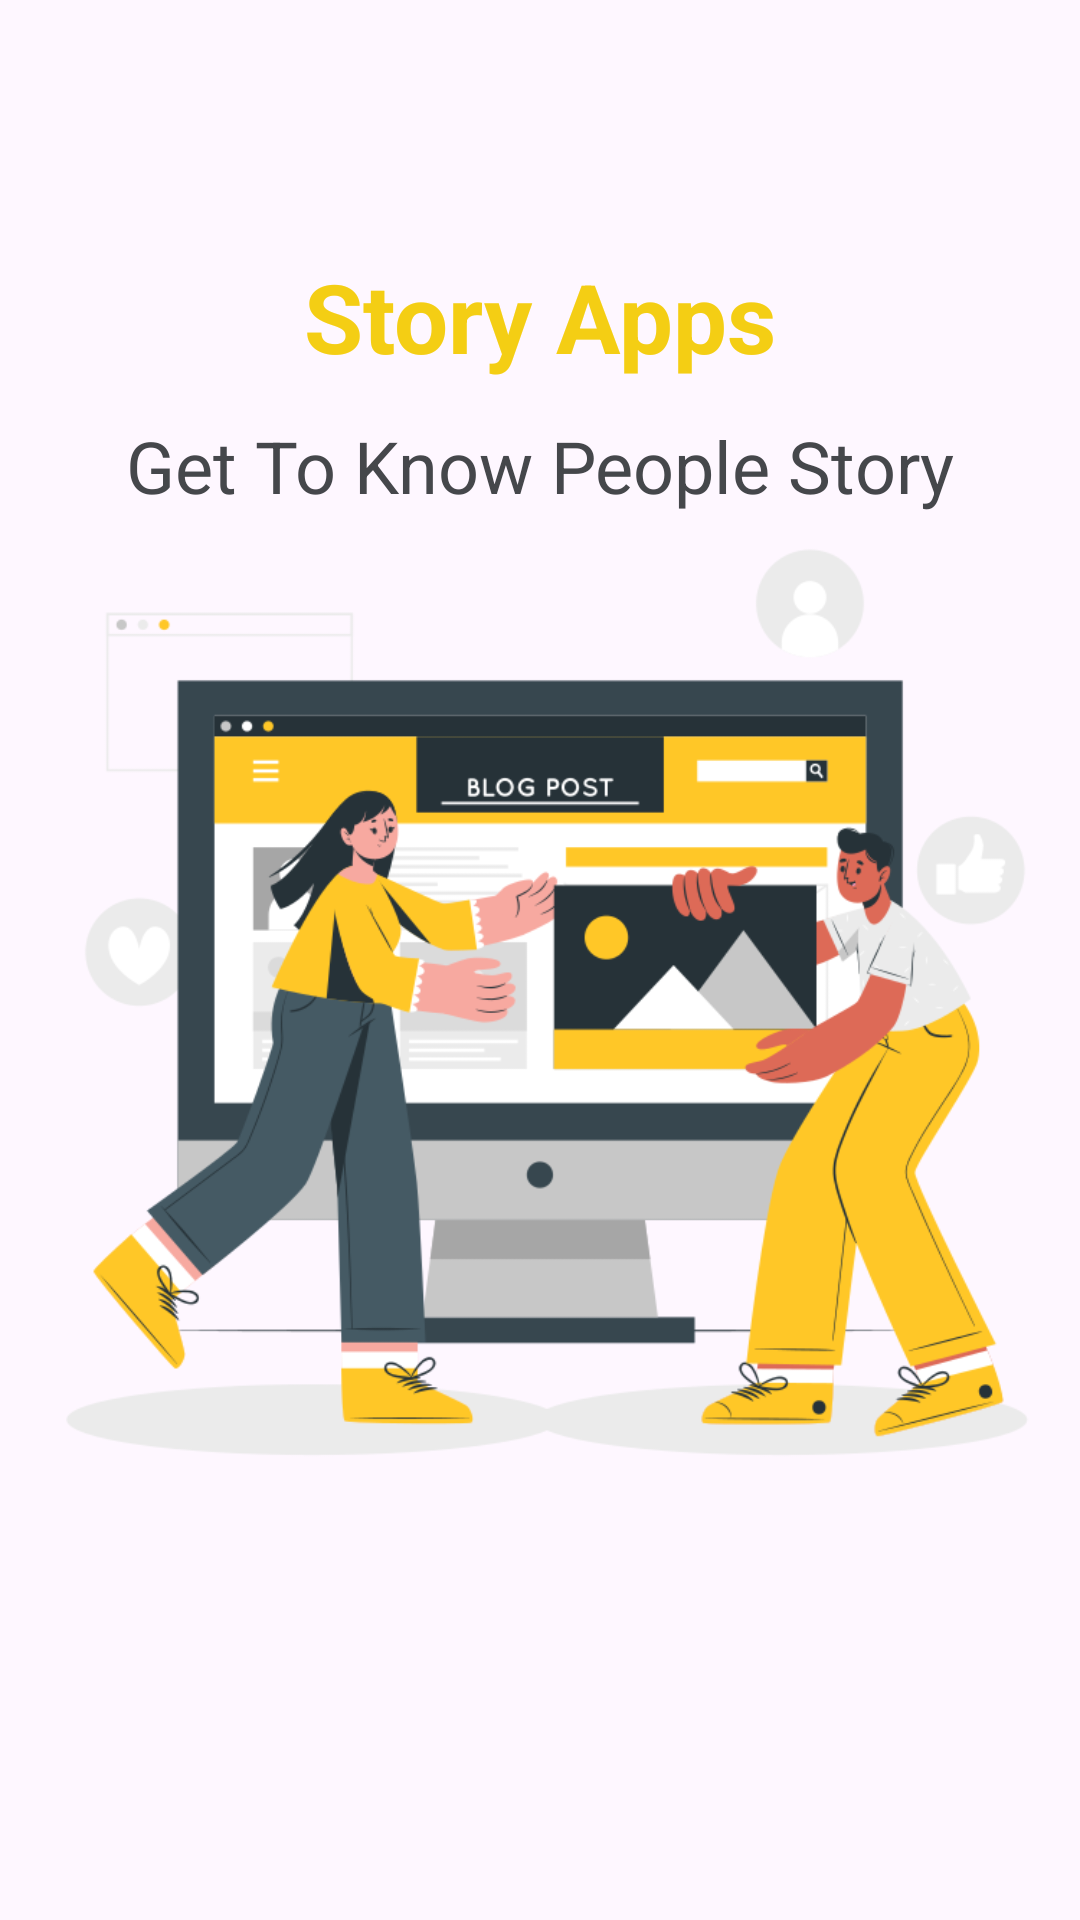

Produce the Android XML layout that renders to this screen, including the resource entries it uses.
<!-- AndroidManifest.xml: application theme Theme.Submission13 -->
<!-- res/layout/activity_welcome.xml -->
<?xml version="1.0" encoding="utf-8"?>
<androidx.constraintlayout.widget.ConstraintLayout xmlns:android="http://schemas.android.com/apk/res/android"
    xmlns:app="http://schemas.android.com/apk/res-auto"
    xmlns:tools="http://schemas.android.com/tools"
    android:layout_width="match_parent"
    android:layout_height="match_parent"
    tools:context=".view.welcome.WelcomeActivity">

    <ImageView
        android:id="@+id/iv_welcome"
        android:layout_width="match_parent"
        android:layout_height="600dp"
        android:src="@drawable/image_welcome"
        app:layout_constraintBottom_toBottomOf="parent"
        app:layout_constraintEnd_toEndOf="parent"
        app:layout_constraintStart_toStartOf="parent" />

    <TextView
        android:id="@+id/tv_namesApp"
        android:layout_width="wrap_content"
        android:layout_height="wrap_content"
        android:text="@string/app_name"
        android:textColor="@color/yellow"
        android:textSize="32sp"
        android:textStyle="bold"
        android:layout_marginTop="84dp"
        app:layout_constraintEnd_toEndOf="parent"
        app:layout_constraintStart_toStartOf="parent"
        app:layout_constraintTop_toTopOf="parent" />

    <TextView
        android:id="@+id/tv_slogan"
        android:layout_width="wrap_content"
        android:layout_height="wrap_content"
        android:text="@string/slogan"
        android:textColor="@color/black"
        android:textSize="24sp"
        app:layout_constraintEnd_toEndOf="parent"
        app:layout_constraintStart_toStartOf="parent"
        app:layout_constraintTop_toBottomOf="@id/tv_namesApp"
        android:layout_marginTop="12dp"/>


</androidx.constraintlayout.widget.ConstraintLayout>
<!-- resources referenced by this layout -->
<resources>
  <color name="black">#45474B</color>
  <color name="yellow">#F4CE14</color>
  <!-- drawable image_welcome: png bitmap (drawable, 84014 bytes) -->
  <string name="app_name">Story Apps</string>
  <string name="slogan">Get To Know People Story</string>
  <style name="Theme.Submission13" parent="Base.Theme.Submission13" />
  <style name="Base.Theme.Submission13" parent="Theme.Material3.DayNight">
          
          <item name="colorPrimary">@color/yellow</item>
          <item name="colorOnPrimary">@color/black</item>
          
      </style>
</resources>
